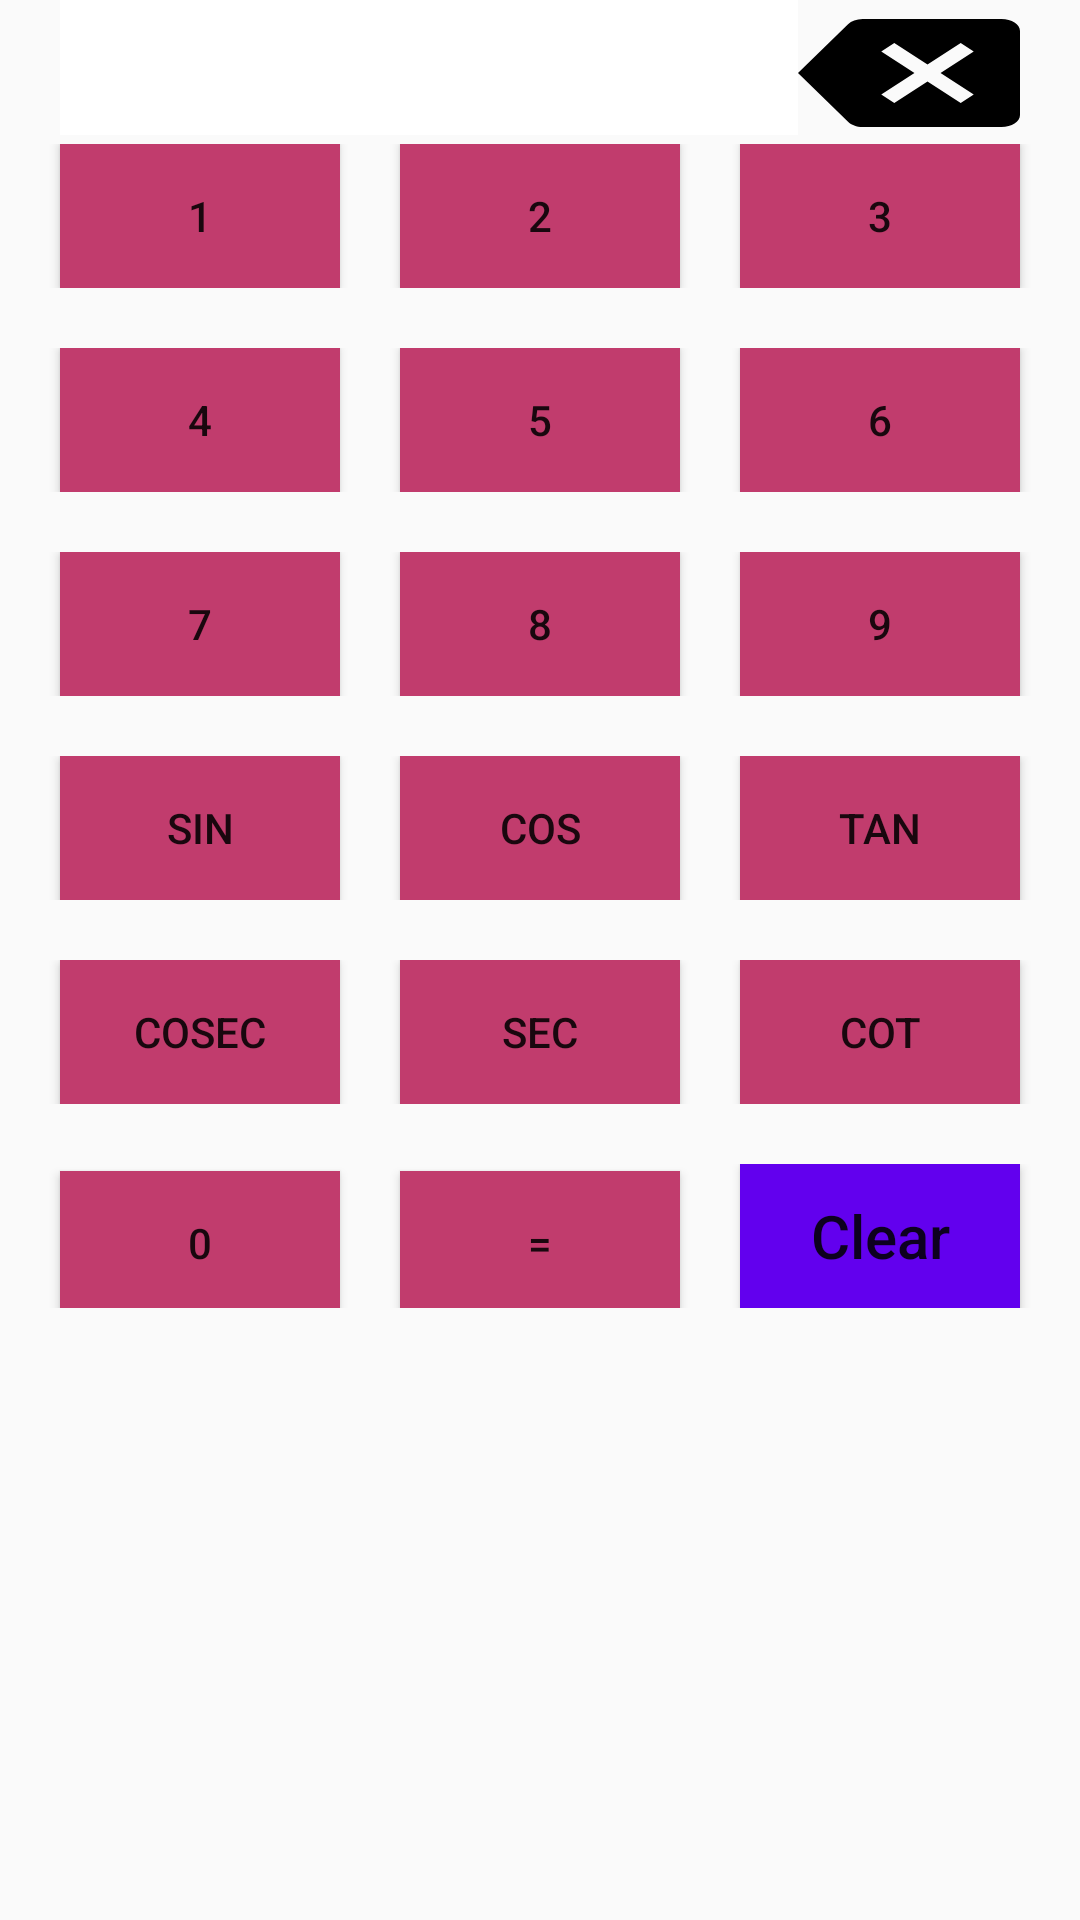

Android layout source for this screen:
<!-- AndroidManifest.xml: application theme AppTheme -->
<!-- res/layout/activity_main4.xml -->
<?xml version="1.0" encoding="utf-8"?>
<LinearLayout xmlns:android="http://schemas.android.com/apk/res/android"
    xmlns:tools="http://schemas.android.com/tools"
    android:id="@+id/activity_main4"
    tools:context="com.example.dhanya.myapplication.Main4Activity"
    android:layout_height="match_parent"
    android:layout_width="match_parent"
    android:orientation="vertical"
    >

<LinearLayout
    android:layout_width="match_parent"
    android:layout_height="wrap_content">

    <EditText
    android:id="@+id/result"
    android:layout_width="0dp"
        android:layout_weight="1"
    android:layout_height="wrap_content"
    android:layout_marginLeft="20dp"
    android:height="45dp"
    android:background="#FFFFFF" />

    <Button
        style="@style/Button"
        android:background="@drawable/ic_backspace_black_18px"
        android:layout_width="0dp"
        android:layout_weight="0.3"
        android:layout_marginRight="20dp"
        android:id="@+id/back"/>
</LinearLayout>
    <LinearLayout
        android:layout_width="match_parent"
        android:layout_height="wrap_content"
        android:layout_marginTop="0dp">
        <Button
            style="@style/Button"
            android:text="1"
            android:layout_marginRight="20dp"
            android:layout_marginLeft="20dp"
            android:id="@+id/one"

            />
        <Button
            style="@style/Button"
            android:text="2"
            android:layout_marginRight="20dp"
            android:id="@+id/two"
            />
        <Button
            style="@style/Button"
            android:text="3"

            android:layout_marginRight="20dp"
            android:id="@+id/three"/>


    </LinearLayout>
    <LinearLayout
        android:layout_width="match_parent"
        android:layout_height="wrap_content"
        android:layout_marginTop="20dp">
        <Button
            style="@style/Button"
            android:text="4"
            android:layout_marginRight="20dp"
            android:layout_marginLeft="20dp"
            android:id="@+id/four"

            />
        <Button
            style="@style/Button"
            android:text="5"
            android:layout_marginRight="20dp"
            android:id="@+id/five"
            />
        <Button
            style="@style/Button"
            android:text="6"

            android:layout_marginRight="20dp"
            android:id="@+id/six"/>


    </LinearLayout>
    <LinearLayout
        android:layout_width="match_parent"
        android:layout_height="wrap_content"
        android:layout_marginTop="20dp">
        <Button
            style="@style/Button"
            android:text="7"
            android:layout_marginRight="20dp"
            android:layout_marginLeft="20dp"
            android:id="@+id/seven"

            />
        <Button
           style="@style/Button"
            android:text="8"
            android:layout_marginRight="20dp"
            android:id="@+id/eight"
            />
        <Button
            style="@style/Button"
            android:text="9"

            android:layout_marginRight="20dp"
            android:id="@+id/nine"/>
    </LinearLayout>


    <LinearLayout
            android:layout_width="match_parent"
            android:layout_height="wrap_content"
            android:layout_marginTop="20dp">
            <Button
                style="@style/Button"
                android:text="sin"
                android:layout_marginRight="20dp"
                android:layout_marginLeft="20dp"
                android:id="@+id/sin"

                />
            <Button
                style="@style/Button"
                android:text="cos"
                android:layout_marginRight="20dp"
                android:id="@+id/cos"
                />
            <Button
                style="@style/Button"
                android:text="tan"

                android:layout_marginRight="20dp"
                android:id="@+id/tan"/>


        </LinearLayout>
    <LinearLayout
        android:layout_width="match_parent"
        android:layout_height="wrap_content"
        android:layout_marginTop="20dp">
        <Button
            style="@style/Button"
            android:text="cosec"
            android:id="@+id/cosec"
            android:layout_marginRight="20dp"
            android:layout_marginLeft="20dp"

            />
        <Button
            style="@style/Button"
            android:text="sec"
            android:id="@+id/sec"
            android:layout_marginRight="20dp"
            />
        <Button
            style="@style/Button"
            android:text="cot"
            android:id="@+id/cot"

            android:layout_marginRight="20dp"/>



    </LinearLayout>
    <LinearLayout
        android:layout_width="match_parent"
        android:layout_height="wrap_content"
        android:layout_marginTop="20dp">
        <Button
            style="@style/Button"
            android:text="0"
            android:layout_marginLeft="20dp"
            android:layout_marginRight="20dp"
            android:id="@+id/zero"/>
        <Button
            style="@style/Button"
            android:text="="
            android:layout_marginRight="20dp"
            android:id="@+id/equal"/>

        <Button
            android:id="@+id/clr"
            android:layout_width="0dp"
            android:layout_weight="1"
            android:layout_marginRight="20dp"


            android:layout_height="wrap_content"
            android:layout_alignEnd="@id/root"
            android:background="@color/colorPrimary"
            android:text="@string/clear"
            android:textAllCaps="false"
            android:textSize="20dp"/>
    </LinearLayout>

</LinearLayout>
<!-- resources referenced by this layout -->
<resources>
  <!-- drawable ic_backspace_black_18px (drawable) -->
  <vector android:height="24dp" android:viewportHeight="24.0"
      android:viewportWidth="24.0" android:width="24dp" xmlns:android="http://schemas.android.com/apk/res/android">
      <path android:fillColor="#000000" android:pathData="M22,3L7,3c-0.69,0 -1.23,0.35 -1.59,0.88L0,12l5.41,8.11c0.36,0.53 0.9,0.89 1.59,0.89h15c1.1,0 2,-0.9 2,-2L24,5c0,-1.1 -0.9,-2 -2,-2zM19,15.59L17.59,17 14,13.41 10.41,17 9,15.59 12.59,12 9,8.41 10.41,7 14,10.59 17.59,7 19,8.41 15.41,12 19,15.59z"/>
  </vector>
  <string name="clear">Clear</string>
  <style name="Button">
          <item name="android:layout_width">0dp</item>
          <item name="android:layout_height">wrap_content</item>
          <item name="android:background">#c13c6d</item>
          <item name="android:layout_weight">1</item>
  
      </style>
  <style name="AppTheme" parent="Theme.AppCompat.Light.DarkActionBar">
          
          <item name="colorPrimary">@color/colorPrimary</item>
          <item name="colorPrimaryDark">@color/colorPrimaryDark</item>
          <item name="colorAccent">@color/colorAccent</item>
      </style>
  <!-- not gathered from this repository: default colours our renderer supplied (Android Studio template values) -->
  <color name="colorPrimary">#FF6200EE</color>
  <color name="colorPrimaryDark">#FF3700B3</color>
  <color name="colorAccent">#FF03DAC5</color>
</resources>
